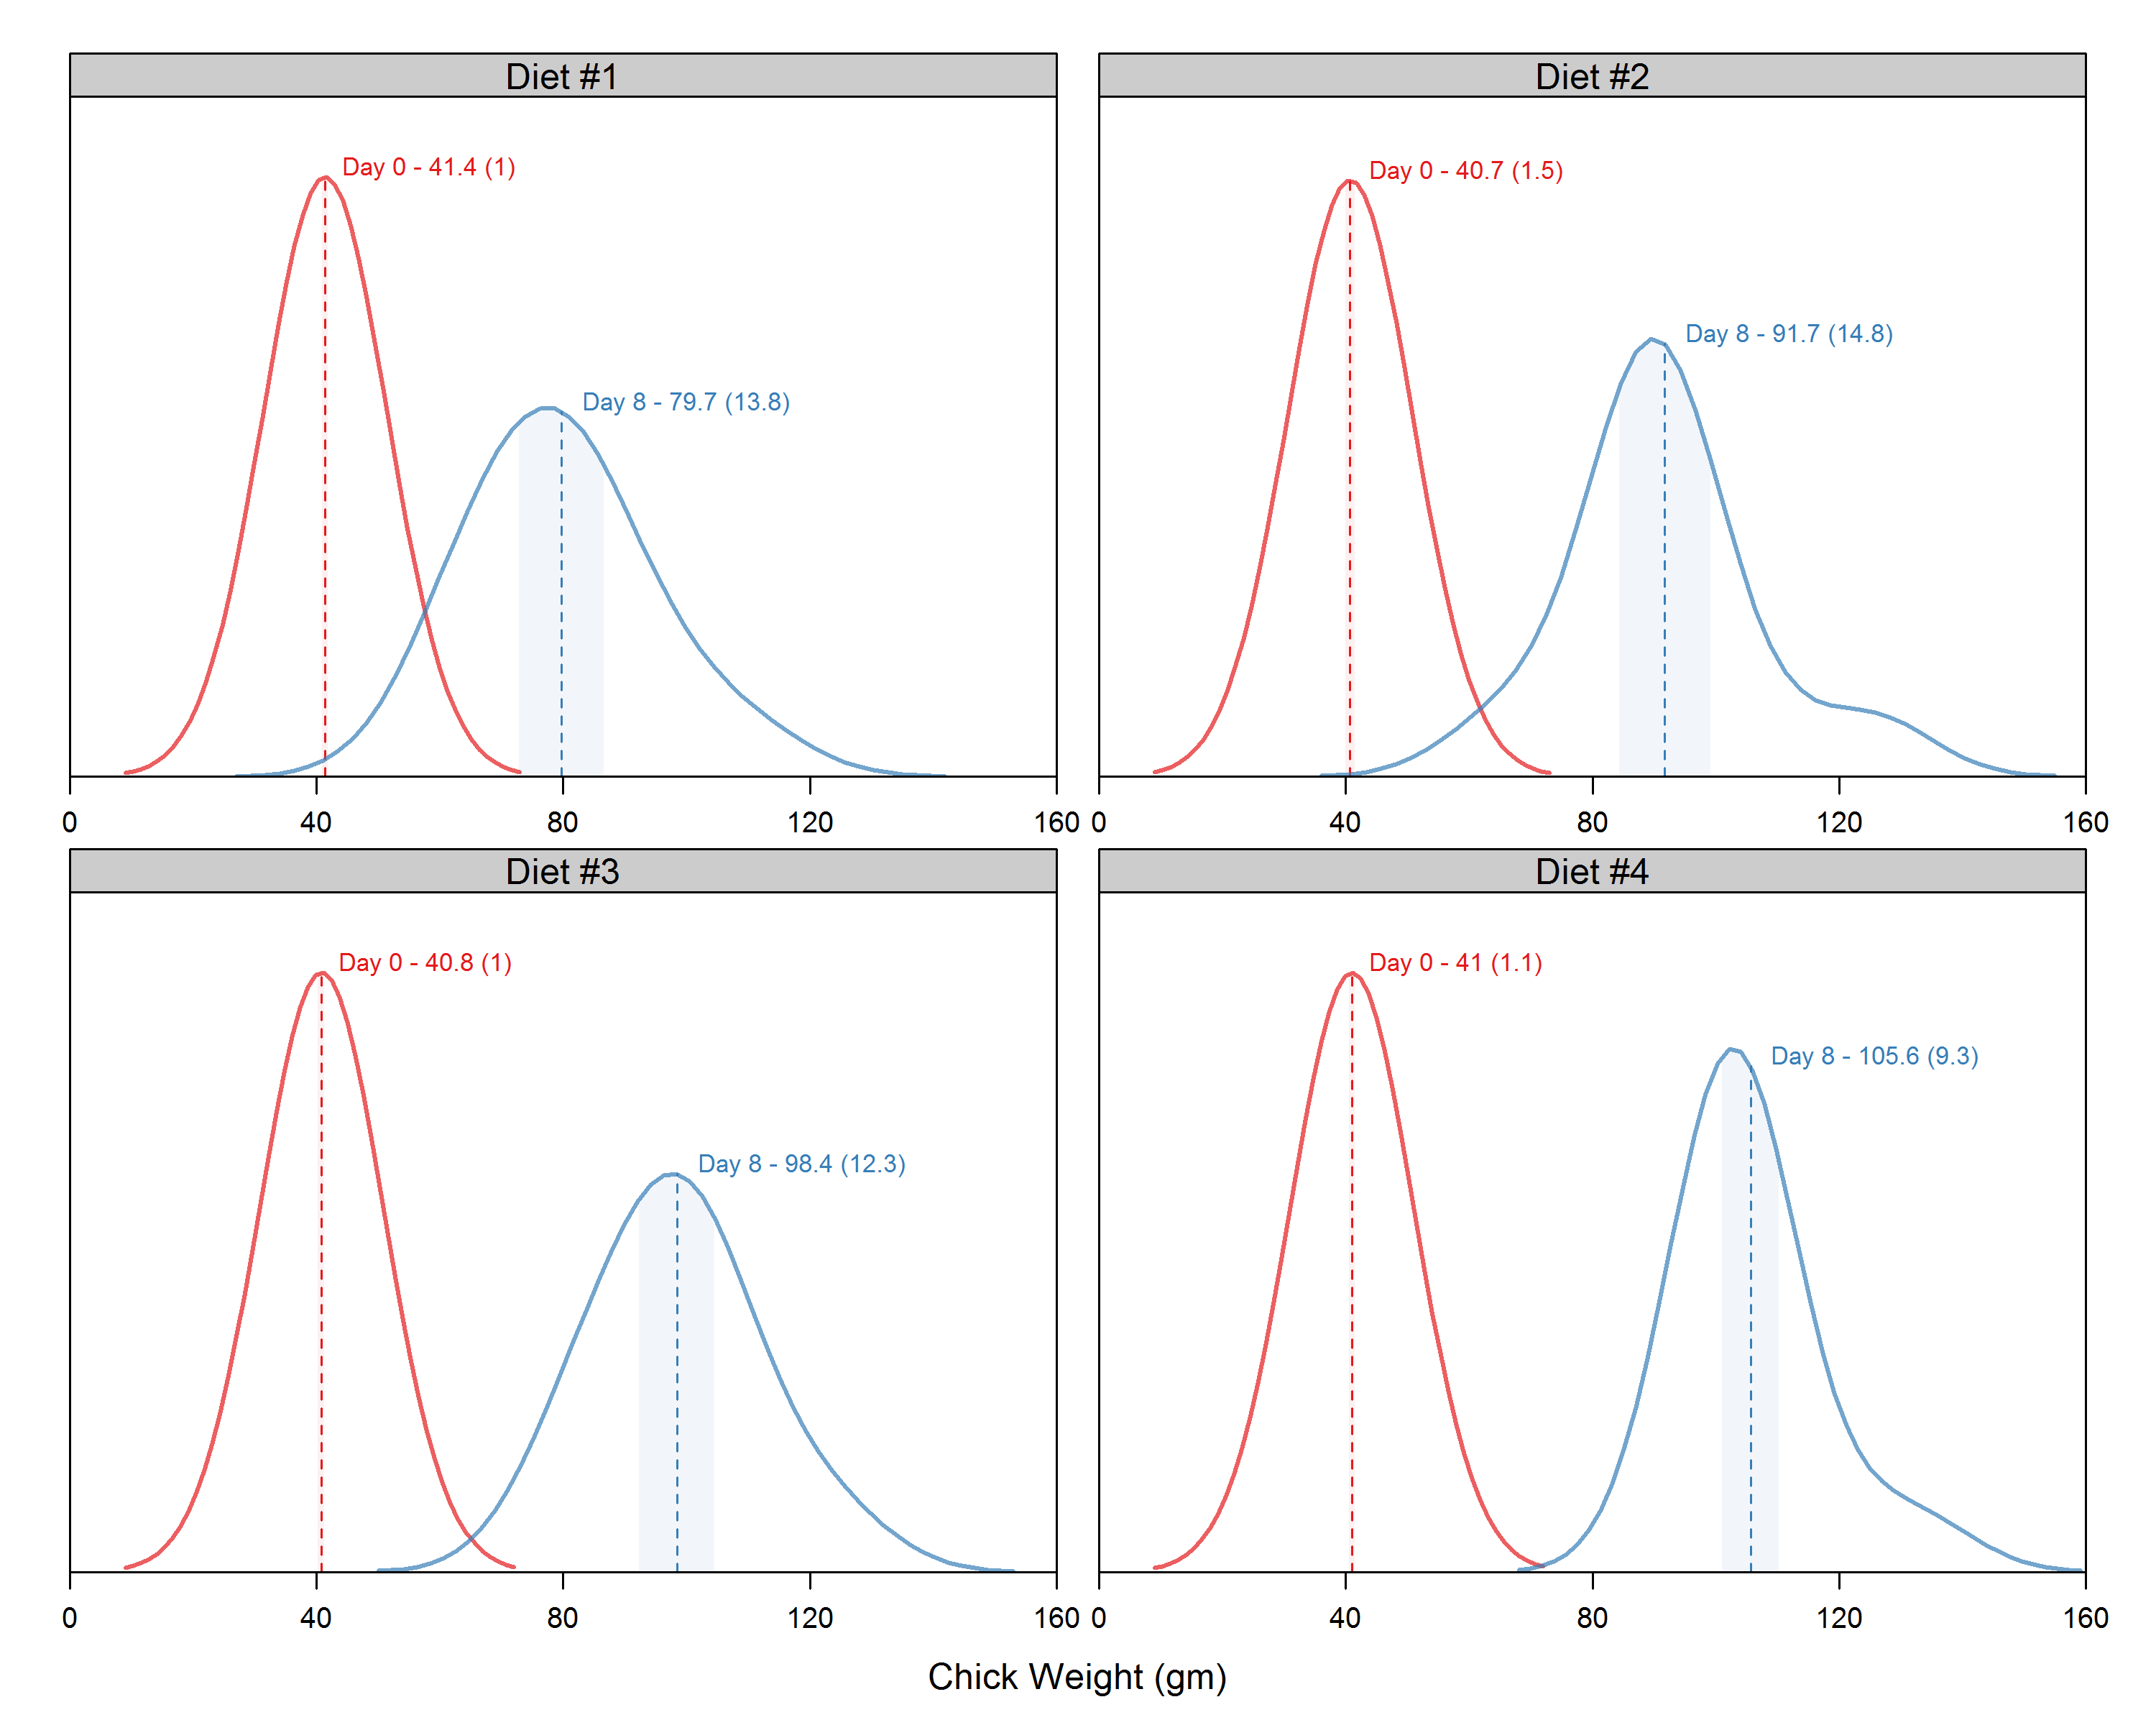

Write R code to recreate this figure.
#' ---
#' title: DENSITY LATTICE
#' description: Density plot using lattice
#' author: B Krouse
#' language: R
#' package: lattice
#' plot type: density plot
#' features: density plot, lattice, r, groups, means, annotated, faceted
#' ---

new_fig_dir <- "H:/GitHub/viz-library/examples/0001-density-lattice"
new_fig_name <- "0001-density-lattice"

# Figure code

# load packages
pacman::p_load(dplyr, tidyr, lattice, latticeExtra, ggplot2, datasets)

# data - subset to measurements on Days 0 and Day 8
dd <- read.csv('examples/0000-sample-data/ChickWeight.csv') %>% 
  filter(Time %in% c(0,8)) %>% 
  mutate(Diet = as.factor(Diet))
levels(dd$Diet) <- paste0('Diet #', levels(dd$Diet))

# define colors
pal<-brewer.pal(3,"Set1")
cols<-  c(pal[1],pal[2])
cols2<- c("#E41A1C11","#377EB811")

# define function to caclulate & annotate mean +/- 1 SD in density plot
panel.annotate_density <- function(x, group.number, subscripts){
  
  # Determine mean/SD for filling the Area under the Curve for Mean +/- 1 SD
  mean  <- mean(x,na.rm=T)
  sd    <- sd(x,na.rm=T)
  f    <- 0.5
  d    <- density(x,cut=0.5, bw=10)
  
  # Define position of shaded region
  ytop  <- d$y[d$x<mean+f*sd & d$x>mean-f*sd]
  xtop  <- d$x[d$x<mean+f*sd & d$x>mean-f*sd]
  xx  <- c(mean-f*sd,xtop,mean+f*sd)
  yy  <- c(0,ytop,0)
  
  # Define position of mean line
  diffs  <-abs(d$x-mean)
  lx  <- d$x[diffs==min(diffs)]
  ly  <- d$y[diffs==min(diffs)]
  
  # Shade Mean +/- 1 SD, draw dotted line at Mean, Annotate values
  panel.polygon(x=xx,y=yy,col=cols2[group.number],border=F)
  panel.lines(x=c(lx,lx),y=c(0,ly),col=cols[group.number],lty=2)  
  panel.text(lx,ly,
             labels=paste("Day ",dd[subscripts,]$Time[1]," - ",round(mean(x),1)," (",round(sd(x),1),")",sep=""),
             adj=c(-0.1,-0.1),
             col=cols[group.number],
             cex=0.7)
}

p <- densityplot(~weight|Diet,   # 1. Condition on diet
                 data=dd,  group=Time, #2. Group by time
                 alpha=0.7, plot.points=F, bw=10, col=cols, lwd=2,
                 as.table=T, between=list(x=1, y=0),
                 xlim=c(0, 160), xlab='Chick Weight (gm)',
                 ylim=c(0,0.045), ylab='',
                 scales=list(alternating=F, tck=c(1,0), axs='i',
                             x=list(relation='free', at=seq(0,160,40)),
                             y=list(tck=c(0,0), labels=NULL)),
                 par.settings=list(strip.background=list(col='gray80')),
                 panel.groups = function(x, group.number, subscripts, ...) {
                   
                   # Plot density curves as defined above
                   panel.densityplot(x,...)
                   
                   # Annotate density
                   panel.annotate_density(x,group.number, subscripts)
                   
                 },
                 panel = function (x, groups,...){
                   panel.superpose(x, groups=groups, ...)
                 })


# plot function & output as PNG
png(file='./examples/0001-density-lattice/0001-density-lattice.png',height = 8, width = 10, units = 'in', res = 300)
p
dev.off()

# Create tags and README.md
source('util/r_scripts/createSuppFiles.R')
createSuppFiles(new_fig_name, example_type='R-examples')
